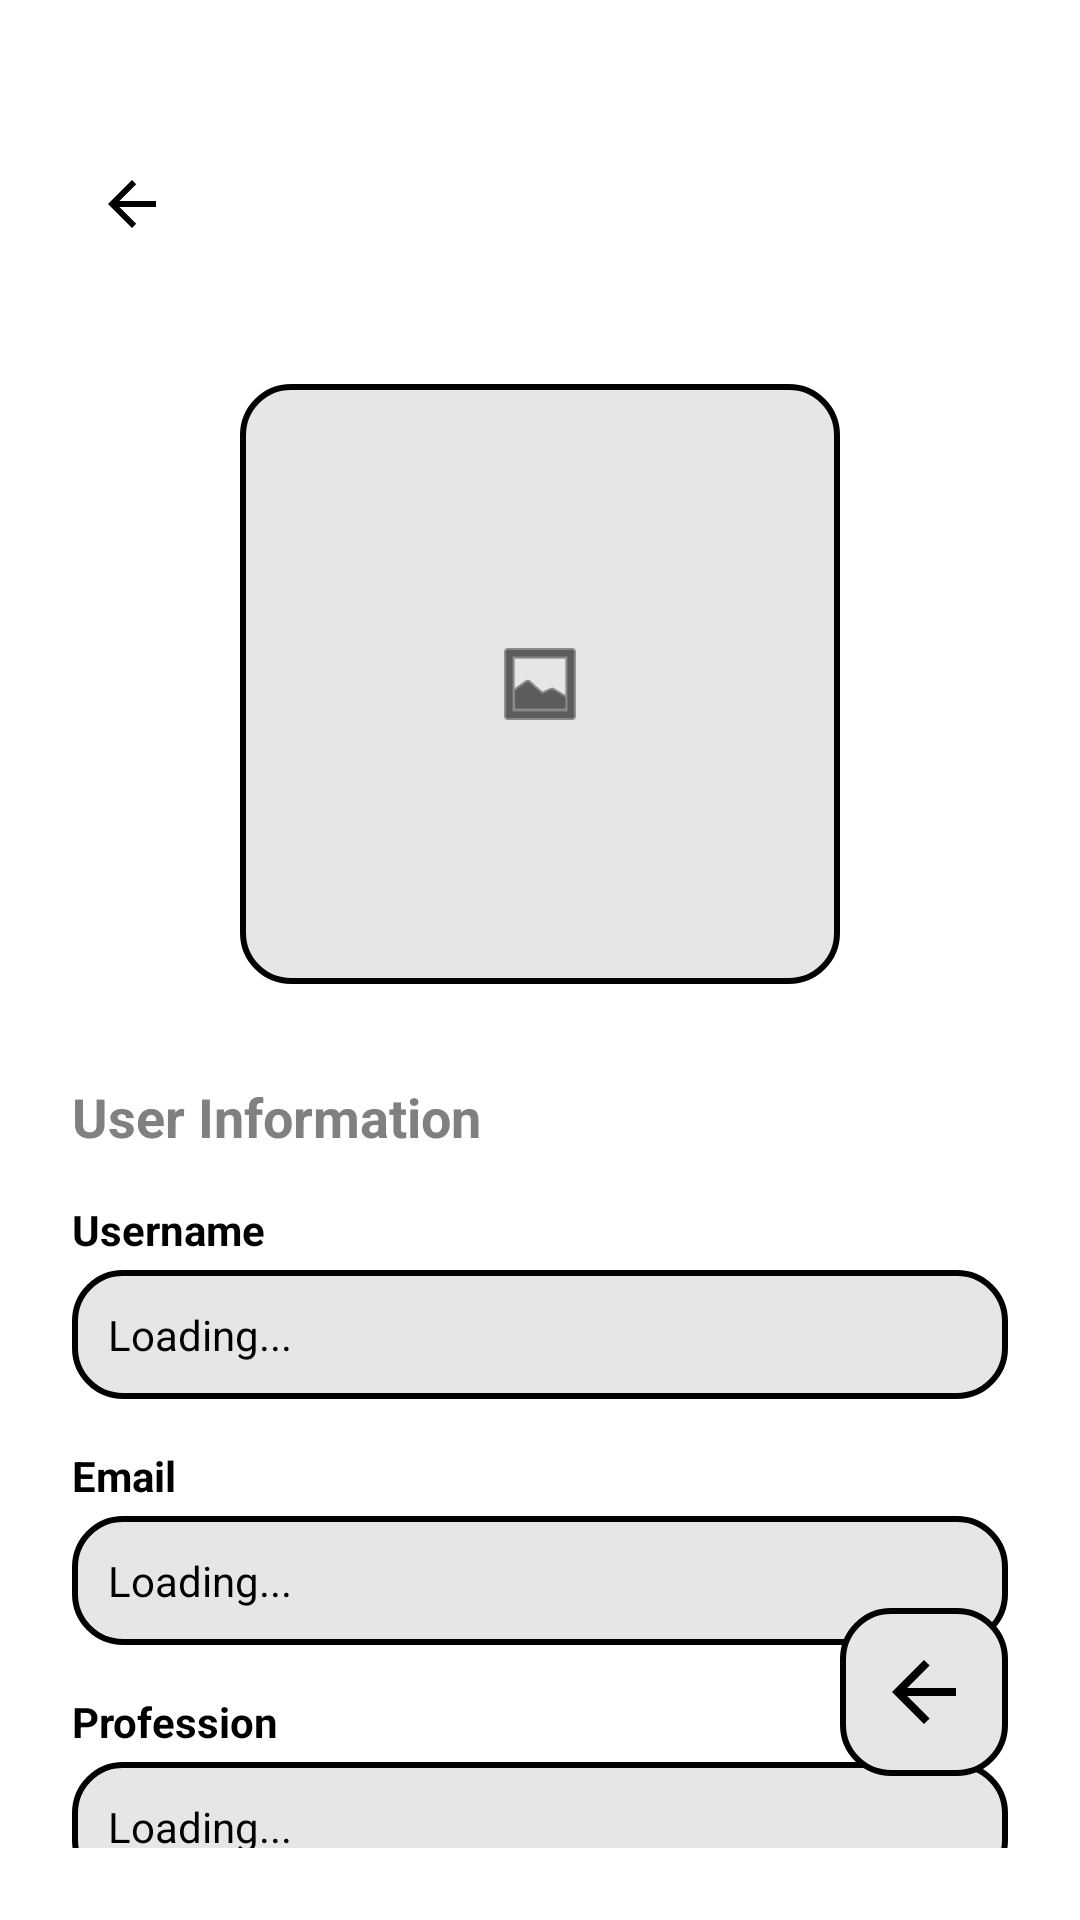

Here is an Android app screen rendered from its layout file. Give the layout XML and the strings, colors and styles it references.
<!-- AndroidManifest.xml: application theme Theme.WorkManaging -->
<!-- res/layout/activity_account.xml -->
<?xml version="1.0" encoding="utf-8"?>
<androidx.constraintlayout.widget.ConstraintLayout xmlns:android="http://schemas.android.com/apk/res/android"
    xmlns:app="http://schemas.android.com/apk/res-auto"
    android:layout_width="match_parent"
    android:layout_height="match_parent"
    android:background="@color/white"
    android:padding="24dp">

    
    <ImageButton
        android:id="@+id/btn_back_top"
        android:layout_width="40dp"
        android:layout_height="40dp"
        android:layout_marginTop="24dp"
        android:background="?attr/selectableItemBackgroundBorderless"
        android:src="@drawable/abc_ic_ab_back_material"
        app:tint="@color/black"
        app:layout_constraintStart_toStartOf="parent"
        app:layout_constraintTop_toTopOf="parent" />

    
    <View
        android:id="@+id/profile_icon_top"
        android:layout_width="40dp"
        android:layout_height="40dp"
        android:layout_marginTop="24dp"
        android:background="@drawable/ic_launcher_background"
        android:backgroundTint="@color/black"
        app:layout_constraintEnd_toEndOf="parent"
        app:layout_constraintTop_toTopOf="parent" />

    
    <ImageView
        android:id="@+id/iv_profile_image"
        android:layout_width="200dp"
        android:layout_height="200dp"
        android:layout_marginTop="40dp"
        android:src="@android:drawable/ic_menu_gallery"
        android:scaleType="centerInside"
        app:tint="@color/black"
        android:background="@drawable/settings_item_background"
        app:layout_constraintEnd_toEndOf="parent"
        app:layout_constraintStart_toStartOf="parent"
        app:layout_constraintTop_toBottomOf="@id/profile_icon_top" />

    
    <LinearLayout
        android:layout_width="match_parent"
        android:layout_height="wrap_content"
        android:orientation="vertical"
        android:layout_marginTop="32dp"
        app:layout_constraintTop_toBottomOf="@id/iv_profile_image">

        <TextView
            android:layout_width="wrap_content"
            android:layout_height="wrap_content"
            android:text="User Information"
            android:textStyle="bold"
            android:textSize="18sp"
            android:textColor="#808080"
            android:layout_marginBottom="16dp"/>

        
        <TextView
            android:layout_width="wrap_content"
            android:layout_height="wrap_content"
            android:text="Username"
            android:textStyle="bold"
            android:textColor="@color/black" />
        <TextView
            android:id="@+id/tv_username"
            android:layout_width="match_parent"
            android:layout_height="wrap_content"
            android:padding="12dp"
            android:background="@drawable/settings_item_background"
            android:layout_marginTop="4dp"
            android:layout_marginBottom="16dp"
            android:text="Loading..."
            android:textColor="@color/black"/>

        
        <TextView
            android:layout_width="wrap_content"
            android:layout_height="wrap_content"
            android:text="Email"
            android:textStyle="bold"
            android:textColor="@color/black" />
        <TextView
            android:id="@+id/tv_email"
            android:layout_width="match_parent"
            android:layout_height="wrap_content"
            android:padding="12dp"
            android:background="@drawable/settings_item_background"
            android:layout_marginTop="4dp"
            android:layout_marginBottom="16dp"
            android:text="Loading..."
            android:textColor="@color/black"/>

        
        <TextView
            android:layout_width="wrap_content"
            android:layout_height="wrap_content"
            android:text="Profession"
            android:textStyle="bold"
            android:textColor="@color/black" />
        <TextView
            android:id="@+id/tv_profession"
            android:layout_width="match_parent"
            android:layout_height="wrap_content"
            android:padding="12dp"
            android:background="@drawable/settings_item_background"
            android:layout_marginTop="4dp"
            android:text="Loading..."
            android:textColor="@color/black"/>

    </LinearLayout>

    
    <FrameLayout
        android:id="@+id/btn_back_bottom"
        android:layout_width="wrap_content"
        android:layout_height="wrap_content"
        android:layout_marginBottom="24dp"
        android:background="@drawable/settings_item_background"
        android:padding="12dp"
        app:layout_constraintBottom_toBottomOf="parent"
        app:layout_constraintEnd_toEndOf="parent">

        <ImageView
            android:layout_width="32dp"
            android:layout_height="32dp"
            android:src="@drawable/abc_ic_ab_back_material"
            app:tint="@color/black" />
    </FrameLayout>

</androidx.constraintlayout.widget.ConstraintLayout>
<!-- resources referenced by this layout -->
<resources>
  <color name="black">#FF000000</color>
  <color name="white">#FFFFFFFF</color>
  <!-- drawable settings_item_background (drawable) -->
  <?xml version="1.0" encoding="utf-8"?>
  <shape xmlns:android="http://schemas.android.com/apk/res/android">
      <solid android:color="#E6E6E6" />
      <corners android:radius="16dp" />
      <stroke android:width="2dp" android:color="@color/black"/>
  </shape>
  <style name="Theme.WorkManaging" parent="Base.Theme.WorkManaging" />
  <style name="Base.Theme.WorkManaging" parent="Theme.Material3.DayNight.NoActionBar">
          
          
      </style>
</resources>
